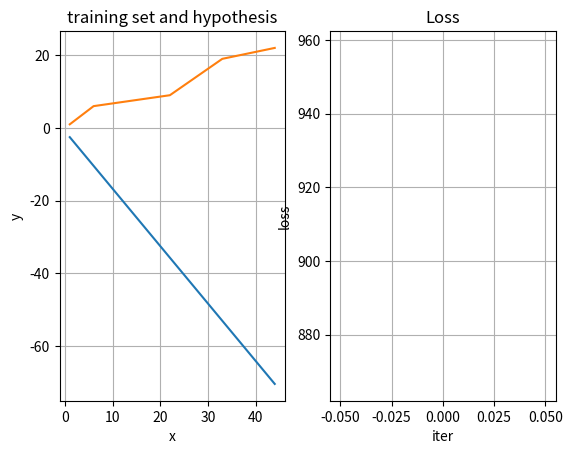
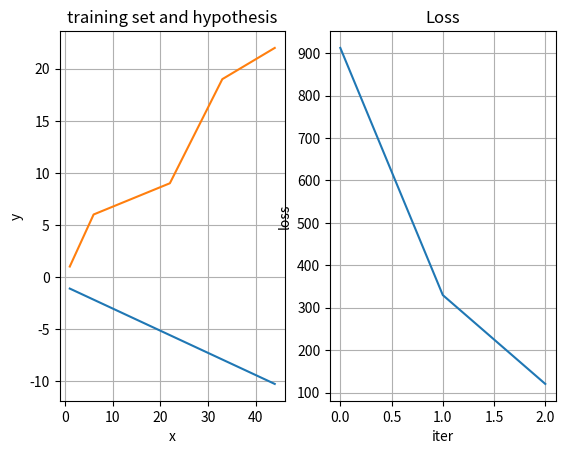
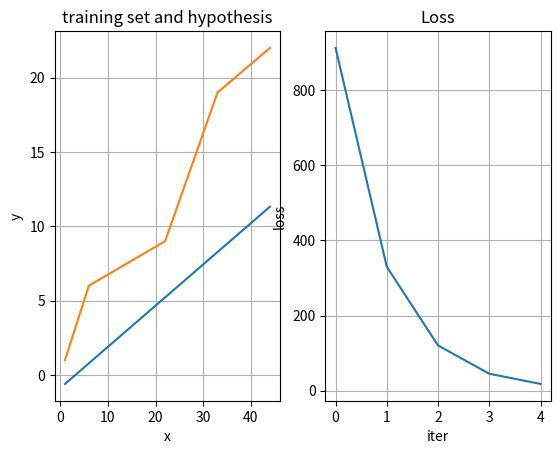
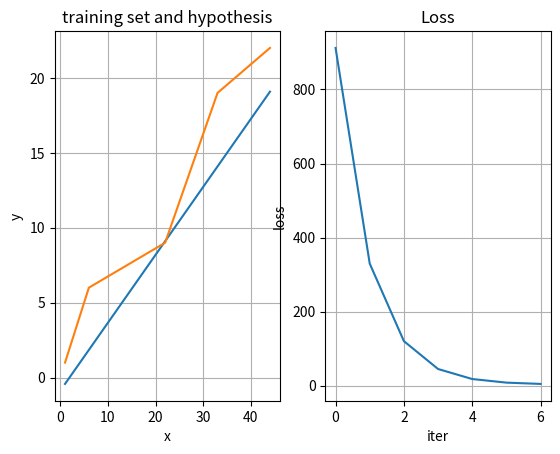
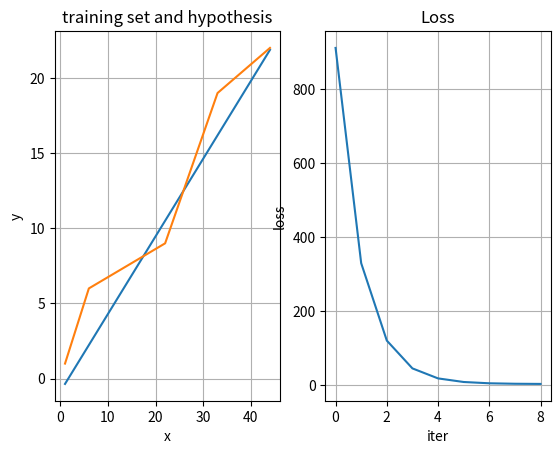
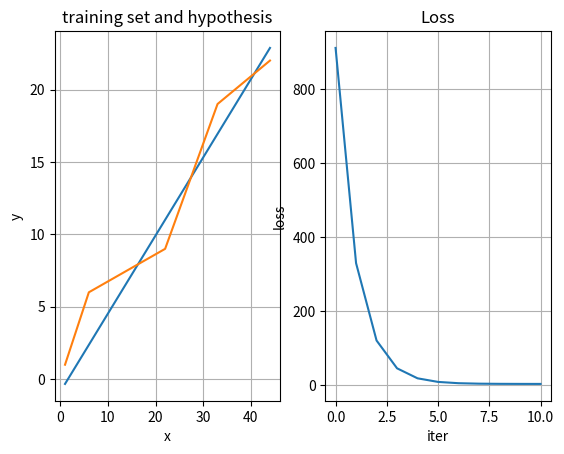
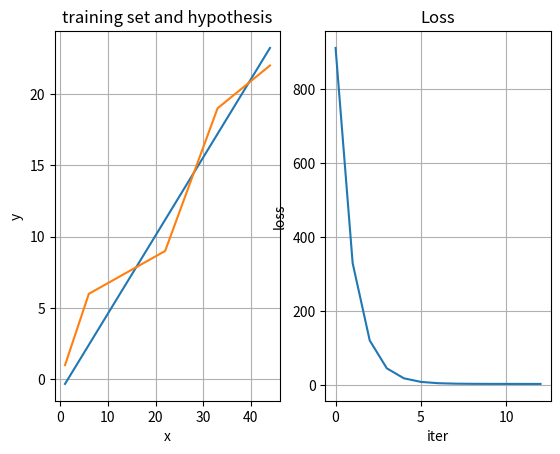
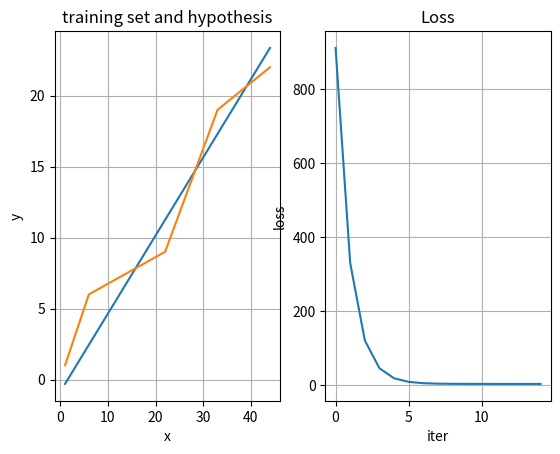
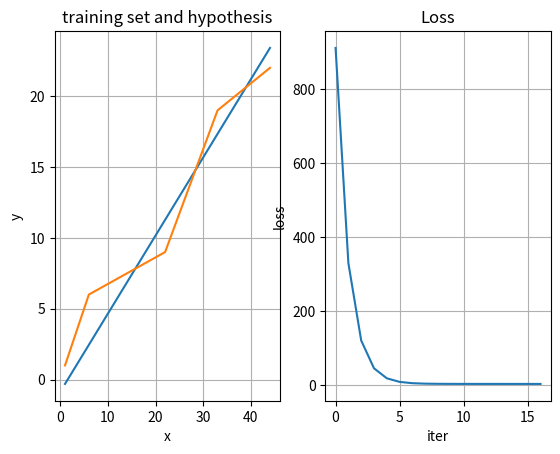
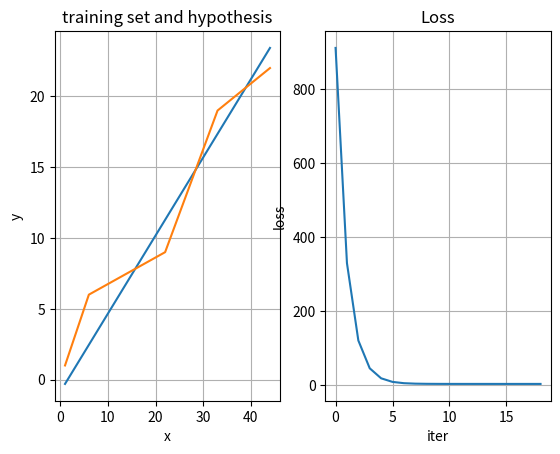

The script that saved these images, in order:
# -*- coding: utf-8 -*-
"""
Multi-variable regression
"""

#set 
w = set('mexicanelephant')

# list
x = [1, 2]

# dictionary
y = {'dude': 2, 'mexican': 8}

# tuple
z = (2, 3)




"""
Dataset
"""

import numpy as np
import time
import matplotlib
import matplotlib.pyplot as plt



#dataset = []
x = np.array([1, 2, 3, 4, 5, 6, 22, 33, 44])
y = np.array([1, 2, 3, 4, 5, 6, 9, 19, 22])

theta_0 = -1
theta_1 = -3

def hypothesis (theta_0, theta_1, x):
    return theta_0 + theta_1 * x


def loss(theta_0, theta_1, x, y):
    # J = 1 / 2 m sum (h(x_i) - y_i)²

    m = len (x)
    h = hypothesis(theta_0, theta_1, x)
    e = h - y
    return 1 / (2*m) * sum( pow(e, 2) )


def gradient_descent(theta_0, theta_1, alpha, x, y):
    
    m = len (x)
    
    h = hypothesis(theta_0, theta_1, x)
    
    e = h - y
    
    J_0 = 1 / m * sum( e )
    J_1 = 1 / m * sum( e * x)
       
    # update theta by theta_j - alpha dJ / dtheta_j
    temp_0 = theta_0 - alpha * J_0
    temp_1 = theta_1 - alpha * J_1
    
    return temp_0, temp_1
    
loss_v = []

for i in np.arange(0, 20, 1):
    # training
    theta_0, theta_1 = gradient_descent(theta_0, theta_1, 0.001, x, y)
    

    loss_v.append(loss(theta_0, theta_1, x, y))    
    
    # inference
    h = hypothesis(theta_0, theta_1, x)
    
    # plot hypothesis and data set

    if i % 2 == 0:
        fig, ax = plt.subplots(1, 2)
    
    
        ax[0].plot(x, h)
        ax[0].plot(x, y)
        ax[0].set(xlabel='x', ylabel='y',
               title='training set and hypothesis')
        ax[0].grid()    
        
        ax[1].plot(np.arange(0, len(loss_v)), loss_v)
        ax[1].set(xlabel='iter', ylabel='loss',
               title='Loss')
        ax[1].grid()
        plt.show()
        time.sleep(1)
    

